Run: headless pygame with SDL's dummy video driver; simulated clock (each Clock.tick advances the game by its frame time, no real sleeping); random seed 0; keys injected as events and as key.get_pressed() state; no mouse input.
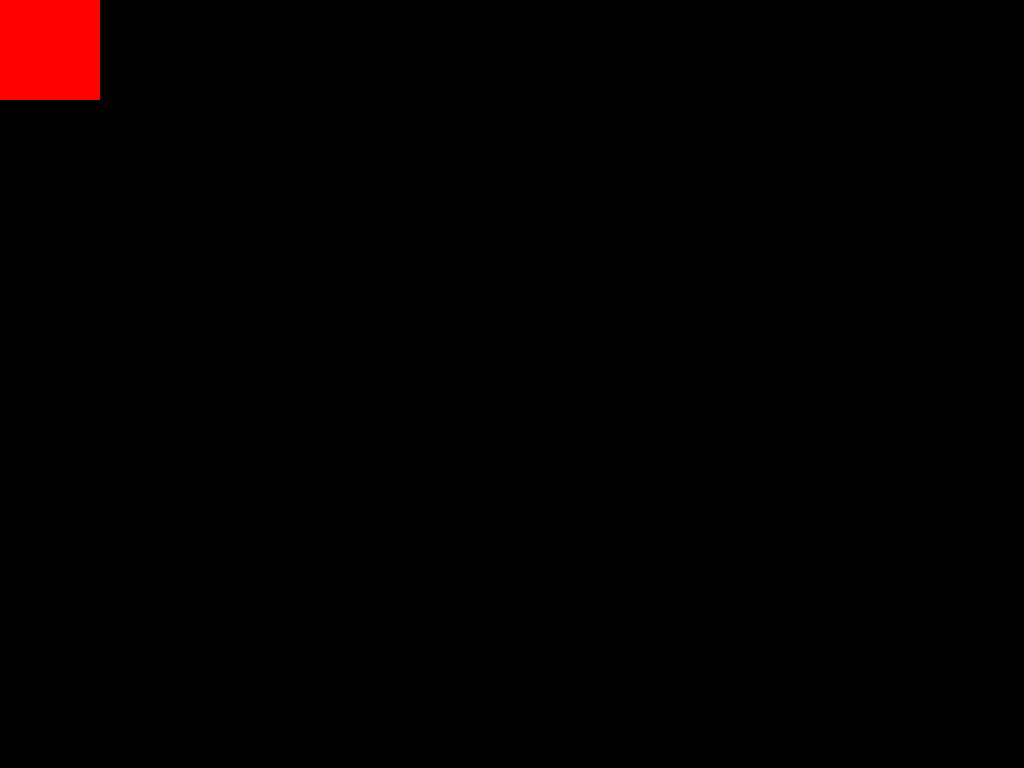
Frame 1 of 4 · flips 1–60 · no input
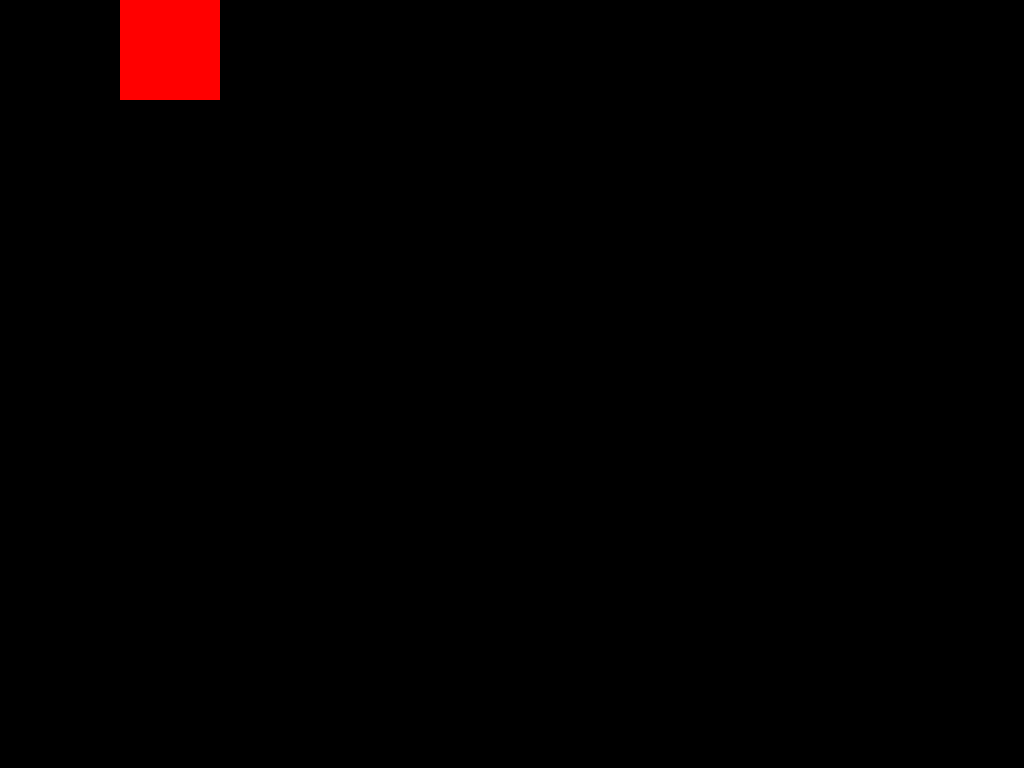
Frame 2 of 4 · flips 61–180 · tapped SPACE, RETURN · held RIGHT (→), D
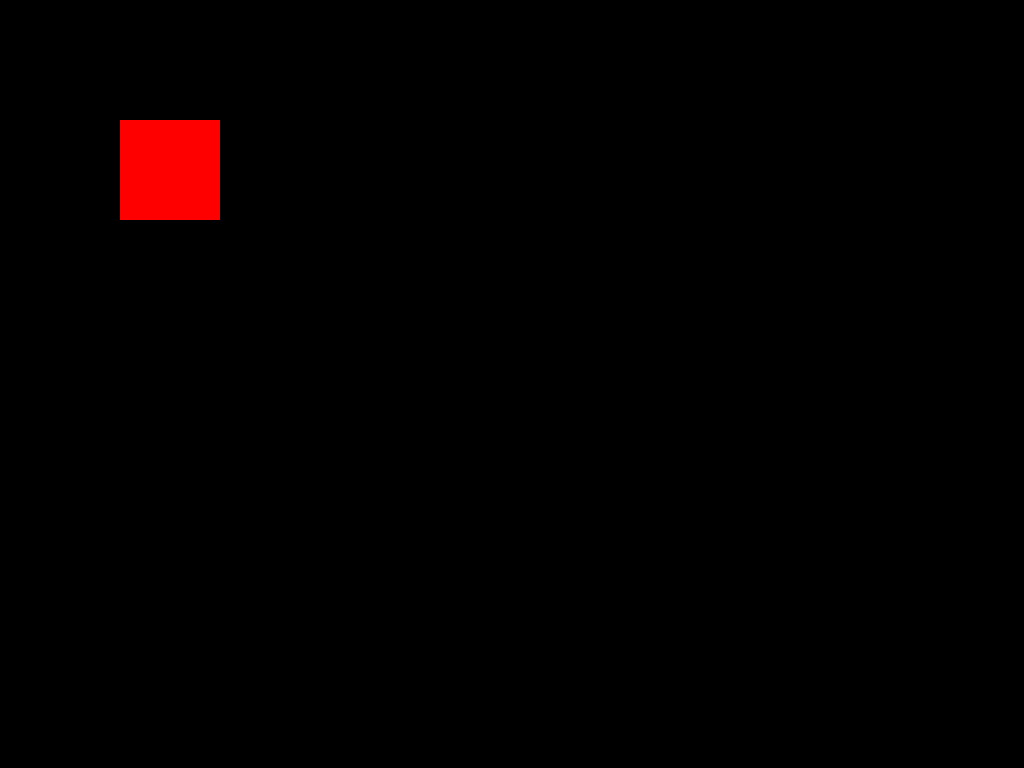
Frame 3 of 4 · flips 181–300 · held DOWN (↓), S
Frame 4 of 4 · flips 301–420 · held LEFT (←), A, UP (↑), W · screen same as frame 1, image omitted

The pygame program that drew these frames:

import pygame

pygame.init()

SCREEN_INFO = pygame.display.Info()
WIDTH, HEIGHT = SCREEN_INFO.current_w, SCREEN_INFO.current_h

# Create the window with current screen's width and height
screen = pygame.display.set_mode((WIDTH, HEIGHT), pygame.FULLSCREEN)

class Player:
    def __init__(self, x, y, width, height, color):
        self.x = x
        self.y = y
        self.width = width
        self.height = height
        self.color = color
        self.speed = 1

    def draw(self):
        pygame.draw.rect(screen, self.color, (self.x, self.y, self.width, self.height))

    def move(self):
        keys = pygame.key.get_pressed()

        if keys[pygame.K_w]:
            self.y -= self.speed
        if keys[pygame.K_s]:
            self.y += self.speed
        if keys[pygame.K_a]:
            self.x -= self.speed
        if keys[pygame.K_d]:
            self.x += self.speed


# updates the screen
def redraw(player):
    screen.fill((0, 0, 0))
    player.draw()
    pygame.display.update() 


def main():
    is_running = True
    player_1 = Player(0, 0, 100, 100, (255, 0, 0))

    while is_running:
        for event in pygame.event.get():
            if event.type == pygame.QUIT:
                is_running = False
                pygame.quit()
        
        player_1.move()
        redraw(player_1)  

if __name__ == "__main__":
    main()
